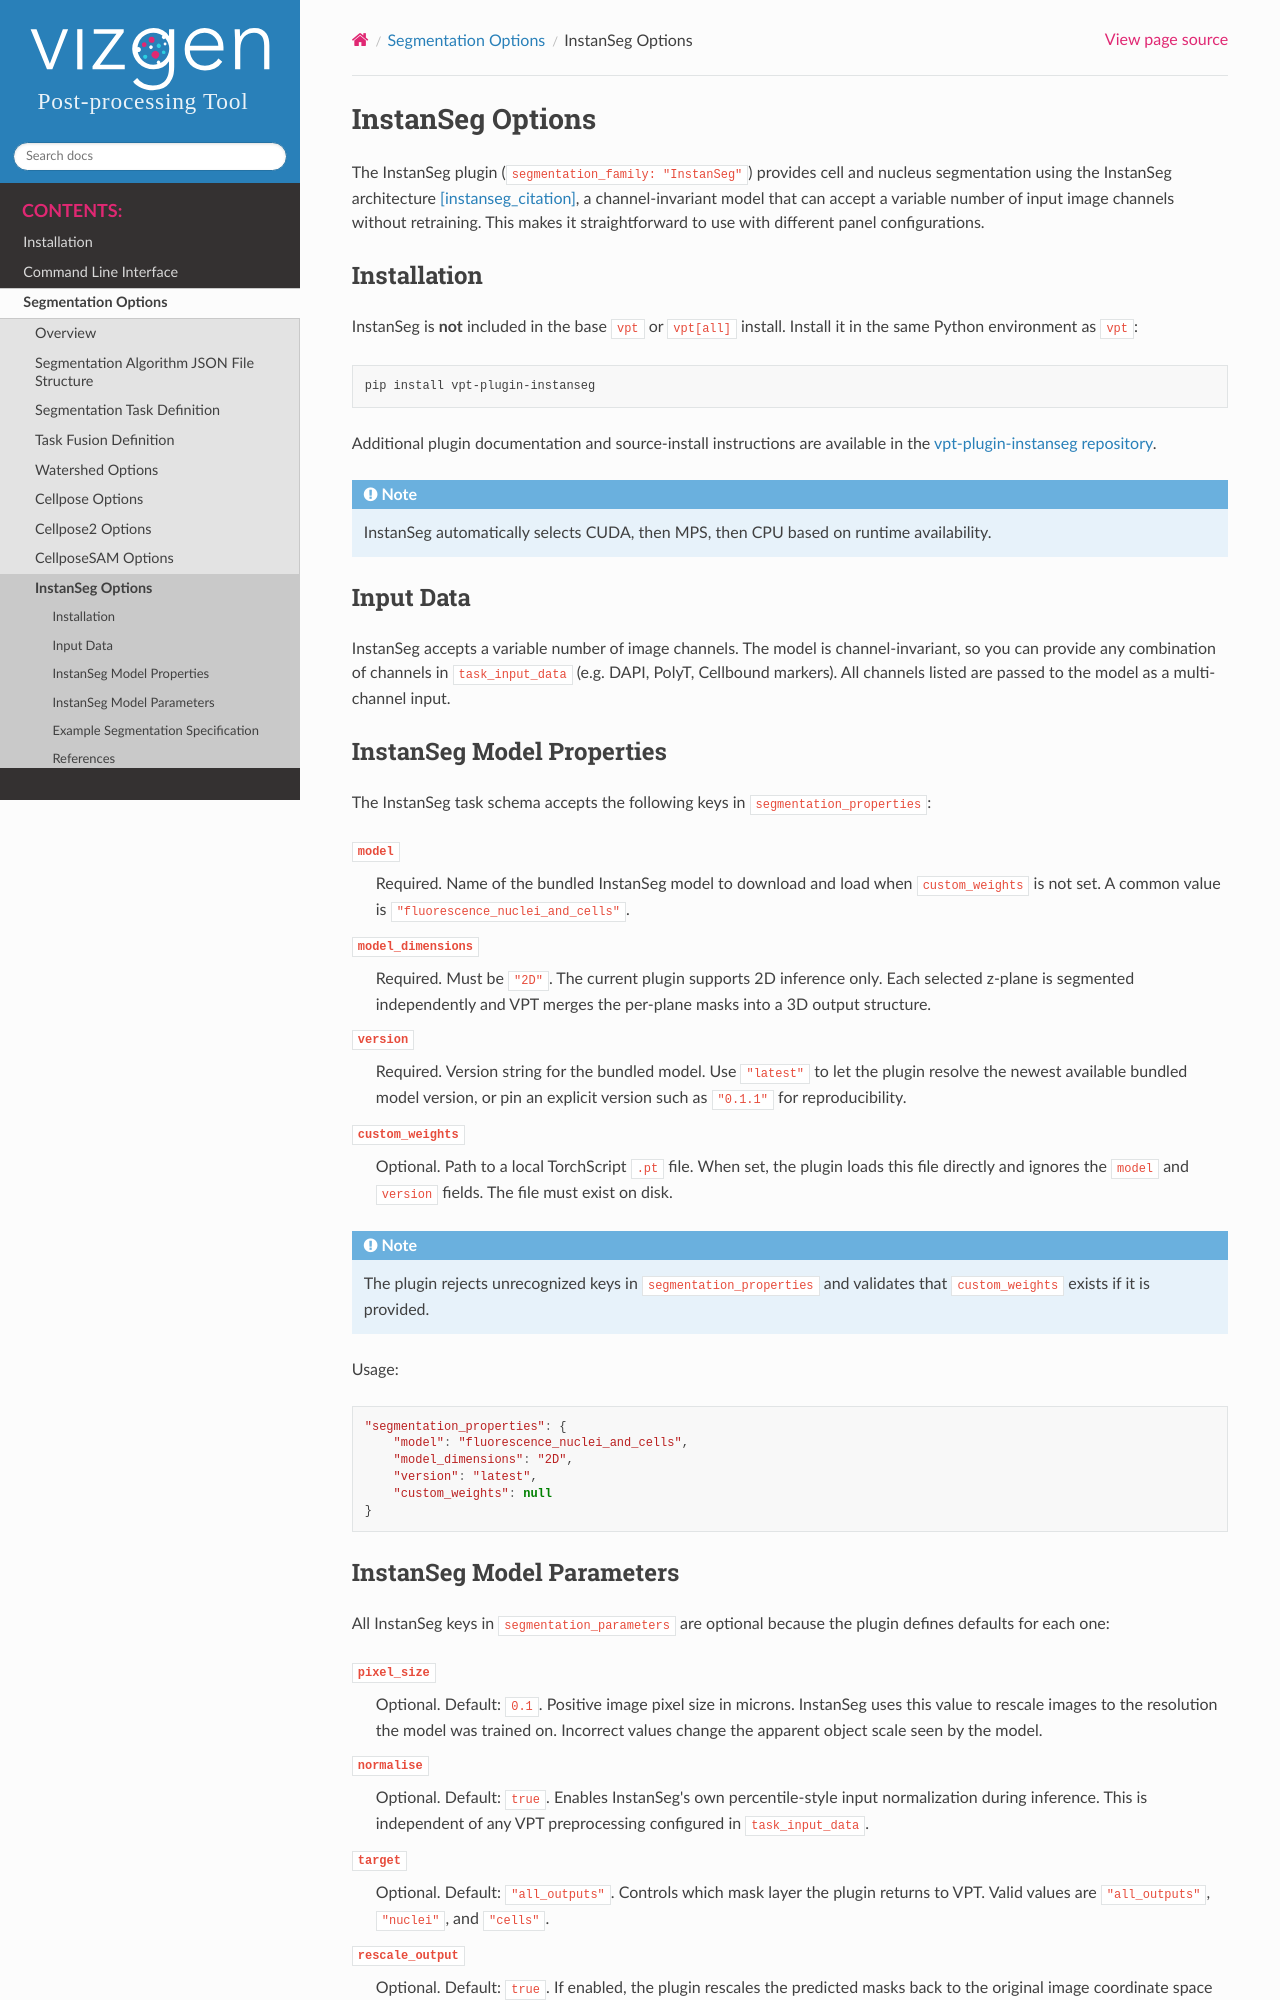

repository: Vizgen/vizgen-postprocessing · page: segmentation_options/instanseg_segment.html · generator: sphinx

InstanSeg Options
=========================================================

The InstanSeg plugin (``segmentation_family: "InstanSeg"``) provides cell and nucleus segmentation using the
InstanSeg architecture [instanseg_citation]_, a channel-invariant model that can accept a variable number of input
image channels without retraining. This makes it straightforward to use with different panel configurations.

Installation
""""""""""""

InstanSeg is **not** included in the base ``vpt`` or ``vpt[all]`` install. Install it in the same Python
environment as ``vpt``:

.. code-block:: bash

    pip install vpt-plugin-instanseg

Additional plugin documentation and source-install instructions are available in the
`vpt-plugin-instanseg repository <https://github.com/Vizgen/vpt-plugin-instanseg>`_.

.. note::
    InstanSeg automatically selects CUDA, then MPS, then CPU based on runtime availability.

Input Data
""""""""""""

InstanSeg accepts a variable number of image channels. The model is channel-invariant, so you can provide any
combination of channels in ``task_input_data`` (e.g. DAPI, PolyT, Cellbound markers). All channels listed are
passed to the model as a multi-channel input.

InstanSeg Model Properties
""""""""""""""""""""""""""""""""

The InstanSeg task schema accepts the following keys in ``segmentation_properties``:

``model``
    Required. Name of the bundled InstanSeg model to download and load when ``custom_weights`` is not set. A common
    value is ``"fluorescence_nuclei_and_cells"``.

``model_dimensions``
    Required. Must be ``"2D"``. The current plugin supports 2D inference only. Each selected z-plane is segmented
    independently and VPT merges the per-plane masks into a 3D output structure.

``version``
    Required. Version string for the bundled model. Use ``"latest"`` to let the plugin resolve the newest available
    bundled model version, or pin an explicit version such as ``"0.1.1"`` for reproducibility.

``custom_weights``
    Optional. Path to a local TorchScript ``.pt`` file. When set, the plugin loads this file directly and ignores the
    ``model`` and ``version`` fields. The file must exist on disk.

.. note::
   The plugin rejects unrecognized keys in ``segmentation_properties`` and validates that ``custom_weights`` exists if
   it is provided.

Usage:

.. code-block:: javascript

    "segmentation_properties": {
        "model": "fluorescence_nuclei_and_cells",
        "model_dimensions": "2D",
        "version": "latest",
        "custom_weights": null
    }
